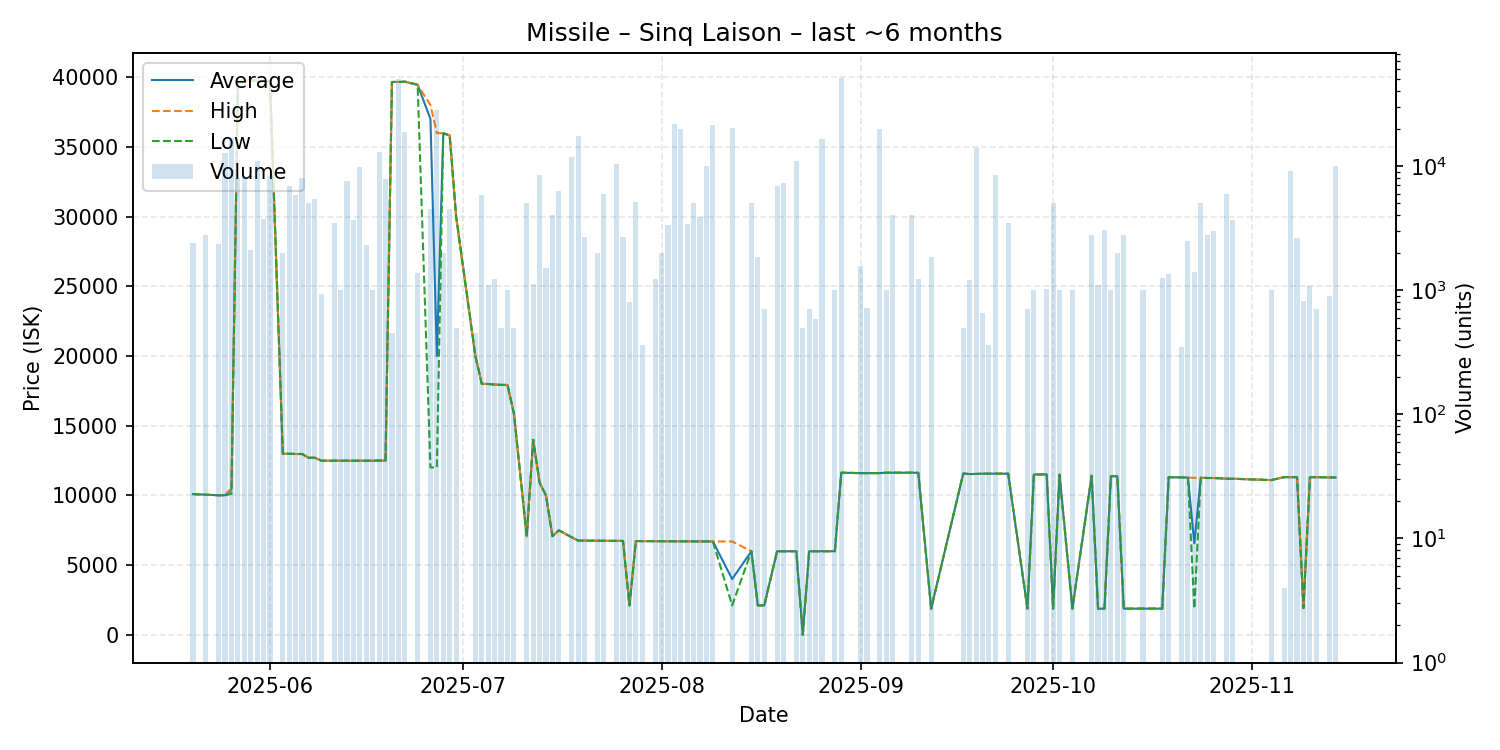

Data behind this chart, as committed beside it:
date, average, highest, lowest, order_count, volume
2025-05-20, 10095, 10100, 10090, 3, 2400
2025-05-22, 10050, 10050, 10050, 1, 2800
2025-05-24, 10010, 10010, 10010, 3, 2350
2025-05-25, 10010, 10060, 9999, 13, 12765
2025-05-26, 10420, 10500, 10120, 11, 16700
2025-05-27, 39740, 39740, 39740, 4, 8020
2025-05-28, 39740, 39740, 39740, 3, 8155
2025-05-29, 39740, 39740, 39740, 2, 2100
2025-05-30, 39740, 39740, 39740, 4, 10950
2025-05-31, 39710, 39710, 39710, 5, 3745
2025-06-01, 39710, 39710, 39710, 6, 8245
2025-06-03, 12990, 12990, 12990, 1, 2000
2025-06-04, 12990, 12990, 12990, 2, 6926
2025-06-05, 12970, 12970, 12970, 3, 5889
2025-06-06, 12970, 12970, 12970, 3, 8060
2025-06-07, 12700, 12700, 12700, 4, 5000
2025-06-08, 12700, 12700, 12700, 3, 5398
2025-06-09, 12490, 12490, 12490, 1, 930
2025-06-11, 12490, 12490, 12490, 2, 3463
2025-06-12, 12490, 12490, 12490, 2, 1000
2025-06-13, 12490, 12490, 12490, 4, 7639
2025-06-14, 12490, 12490, 12490, 3, 3700
2025-06-15, 12490, 12500, 12480, 6, 9816
2025-06-16, 12490, 12490, 12490, 2, 2300
2025-06-17, 12490, 12490, 12490, 2, 1000
2025-06-18, 12500, 12500, 12500, 5, 13000
2025-06-19, 12500, 12500, 12500, 2, 7834
2025-06-20, 39650, 39650, 39650, 1, 450
2025-06-21, 39650, 39650, 39650, 3, 50500
2025-06-22, 39670, 39670, 39670, 7, 18655
2025-06-24, 39450, 39450, 39450, 2, 1369
2025-06-26, 37000, 37990, 12010, 3, 4500
2025-06-27, 19990, 35980, 12000, 8, 28000
2025-06-28, 35980, 35980, 35980, 1, 2000
2025-06-29, 35810, 35810, 35810, 2, 4500
2025-06-30, 30000, 30000, 30000, 1, 500
2025-07-03, 19990, 19990, 19990, 2, 450
2025-07-04, 18000, 18000, 18000, 4, 5850
2025-07-05, 17990, 17990, 17990, 2, 1100
2025-07-06, 17950, 17950, 17950, 3, 1220
2025-07-07, 17930, 17930, 17930, 2, 500
2025-07-08, 17920, 17920, 17920, 1, 1000
2025-07-09, 15880, 15880, 15880, 1, 495
2025-07-11, 7067, 7067, 7067, 2, 5000
2025-07-12, 13990, 13990, 13990, 3, 1124
2025-07-13, 10920, 10920, 10920, 4, 8500
2025-07-14, 9986, 9986, 9986, 2, 1500
2025-07-15, 7075, 7075, 7075, 2, 4050
2025-07-16, 7499, 7499, 7499, 5, 6281
2025-07-18, 7000, 7000, 7000, 3, 11766
2025-07-19, 6761, 6761, 6761, 2, 17500
2025-07-20, 6760, 6760, 6760, 2, 2700
2025-07-22, 6750, 6750, 6750, 1, 2000
2025-07-23, 6750, 6750, 6750, 2, 5900
2025-07-25, 6740, 6740, 6740, 2, 10360
2025-07-26, 6740, 6740, 6740, 1, 2700
2025-07-27, 2111, 2111, 2111, 1, 800
2025-07-28, 6726, 6726, 6726, 2, 5129
2025-07-29, 6722, 6722, 6722, 2, 360
2025-07-31, 6719, 6719, 6719, 2, 1240
... 69 more rows
